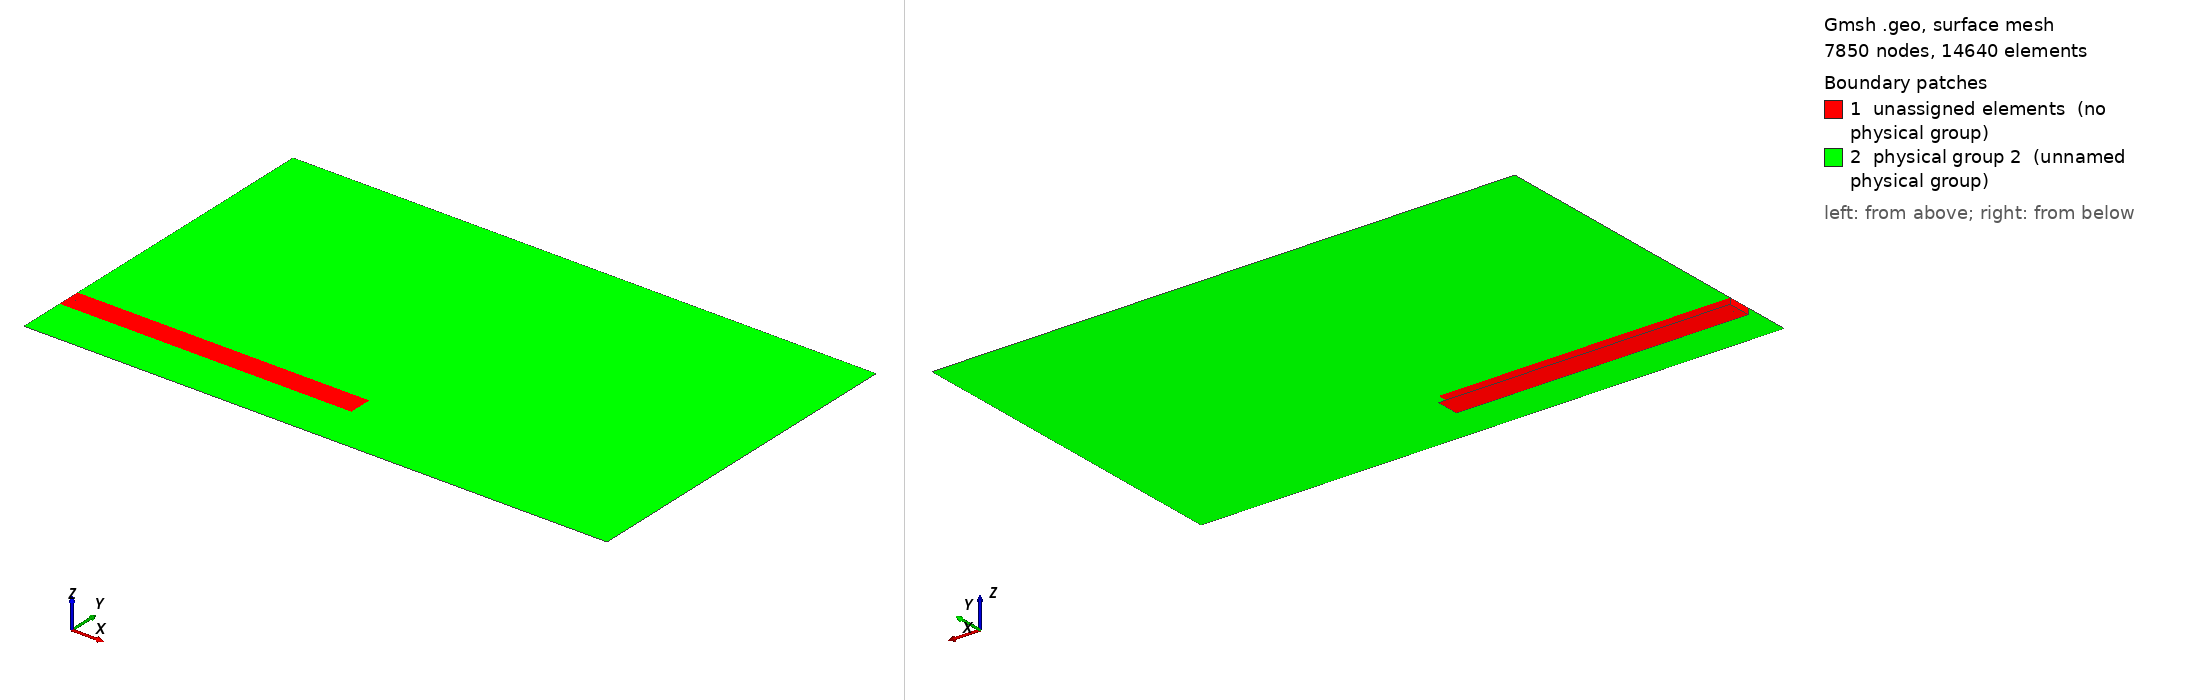

Gmsh geometry script, surface-meshed: 7850 nodes, 14640 surface elements. Boundary patches (legend numbers): 1 unassigned elements (no physical group), 2 physical group 2 (unnamed physical group). Left view from above one corner, right view from below the opposite corner. Legend entries are the model's physical surfaces; 'unassigned elements' are surfaces in no physical group. The drawing asked Gmsh for element sizes between 1% and 20% of the model's largest extent; the script's own settings can give other sizes.

=== LCSS2D2_RRCut.geo (drawn) ===
SetFactory("OpenCASCADE");
//width   = {width};
//height  = {height};
//depth   = {depth};
//hf      = {hf};
//hc      = {hc};
//r       = {r};
//lc      = {lc};
//lf      = {lf};
//epsc    = height/1000;


r0       = 1.e-3;
width    = 100;
height   = 60;
yc       = -20;
depth    = 1;
hf       = 3.e-2;
hc       = 0.5;
hBrittle = 4;
wBrittle = 50;
lc       = .06;
lf       = 1;
epsc     = lf/50;

Printf("Domain size: %g x %g x %g",width,height,depth);
Printf("Using hf=%g, hc=%g",hf,hc);

//Mesh.Algorithm               = 6;
//Mesh.Algorithm3D             = 1;
Mesh.Format                  = 1;
Mesh.MshFileVersion          = 2;
Mesh.CharacteristicLengthFromPoints = 0;
Mesh.CharacteristicLengthFromCurvature = 0;
Mesh.CharacteristicLengthExtendFromBoundary = 0;
//Mesh.OptimizeNetgen          = 1;
Mesh.Optimize                = 1;


elasticRegion = newv;
Box(elasticRegion) = {-width/2,-height/2,-depth,width,height,depth};

// The beam and crack must remain in the brittleRegion
brittleRegion = newv;
Box(brittleRegion) = {-width/2,yc-hBrittle/2,-depth,wBrittle,hBrittle,depth};
out[] = BooleanFragments{ Volume{elasticRegion}; Delete; }
                        { Volume{brittleRegion}; Delete; };


// //Printing the fragment command helps identifying the inside from the outside. 
//Printf("out[0] %g",out[0]);
//Printf("out[1] %g",out[1]);
//Printf("out[2] %g",out[2]);

brittleRegion = out[0];
elasticRegion = out[1];

// Initial Physical crack
physicalCrackC = newc;
Ellipse(physicalCrackC) = {-width/2,yc,-depth,lf,epsc};
physicalCrackL = newl;
Curve Loop(physicalCrackL) = {physicalCrackC};
physicalCrackS = news;
Plane Surface (physicalCrackS) = {physicalCrackL};
out[] = Extrude {0, 0, depth} {Surface{physicalCrackS}; };
physicalCrackV = out[1];
//Printf("Subtracting %g from %g",physicalCrackV,brittleRegion);
brittleRegion = BooleanDifference{ Volume{brittleRegion}; Delete; }
                         { Volume{physicalCrackV};  Delete; };

// Initial logical crack
lcrackBegin = newp;
Point(lcrackBegin) = {-width/2+lf,yc,-depth};
lcrackEnd = newp;
Point(lcrackEnd) = {-width/2+lf+lc,yc,-depth};
logicalCrackL = newl;
Line(logicalCrackL) = {lcrackBegin,lcrackEnd};
out[] = Extrude {0, 0, depth} {Line{logicalCrackL}; };
logicalCrackS = out[1];
out = BooleanFragments{ Volume{brittleRegion};  Delete; }
                      { Surface{logicalCrackS}; Delete; };
//Printf("out[0] %g",out[0]);
//Printf("out[1] %g",out[1]);
//Printf("out[2] %g",out[2]);
//Printf("brittleRegion %g",brittleRegion);
//Printf("logicalCrackS %g",logicalCrackS);


Field[1]           =  Box;
Field[1].XMin      = -width/2;
Field[1].XMax      = -width/2+wBrittle;
Field[1].YMin      = -hBrittle/2+yc;
Field[1].YMax      =  hBrittle/2+yc;
Field[1].ZMin      =  -depth;
Field[1].ZMax      =  0;
Field[1].VIn       =  hf;
Field[1].VOut      =  hc;
Field[1].Thickness =  hBrittle;

Background Field   = 1;

//Brittle part of the body ;
Physical Surface(1) = {28};

//Elastic part of the body ;
Physical Surface(2) = {14};

//Logical crack
Physical Line(30) = {45};
//Physical crack
Physical Line(31) = {42,43};

// 3 vertices along the upper face in order to block rigid motions
// LL corner
Physical Point(500) = {17};
// UL corner
Physical Point(501) = {19};
// LR corner
Physical Point(502) = {21};


// Delete everything but the upper skin
Delete {
  Volume{13,14}; 
}
Delete {
  Surface{8,9,10,13,15,16,17,18,19,26,27,29,30,31,32};
}
